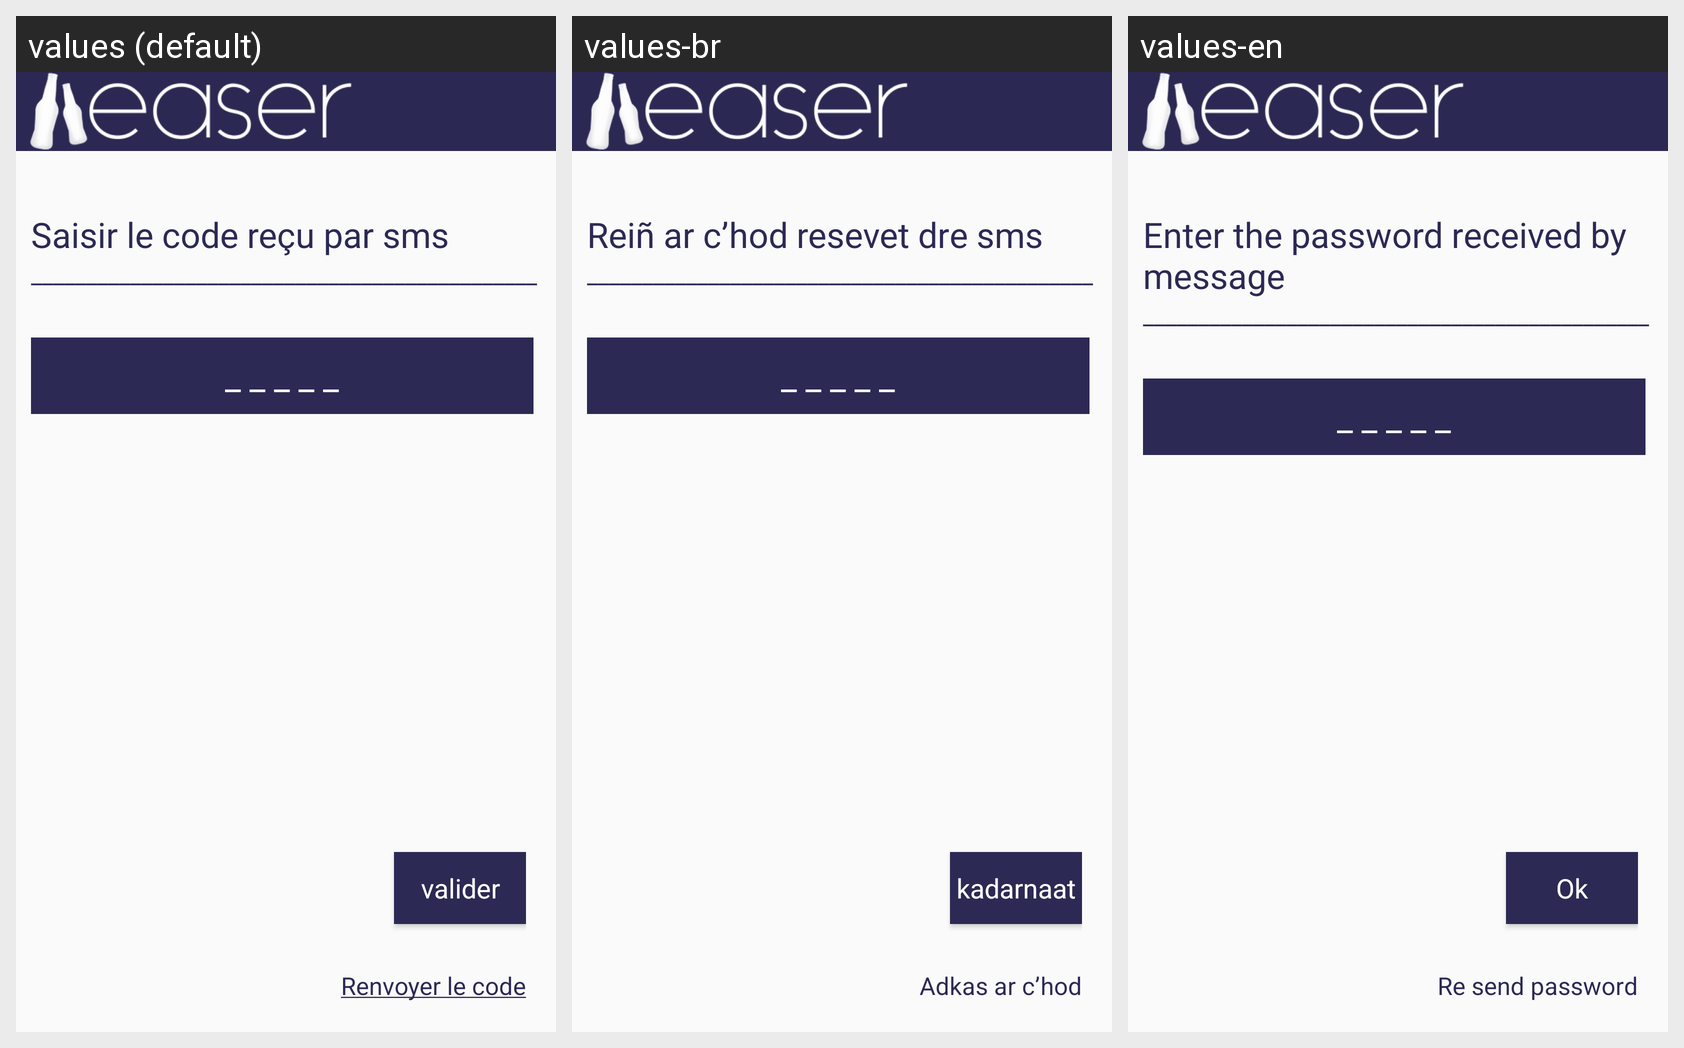

Translations of the strings shown on this Android screen, per locale in the grid:
Android screen res/layout/activity_verif_sms_code.xml rendered under 3 locales, left to right: values (default), values-br, values-en. Device: Nexus 5 (rendered at 1080×1920; each locale shown at half size, 540×960, under a caption strip naming it); theme AppTheme.
Strings drawn on this screen, with the default value and each locale's value (text and hints the layout hard-codes, and strings that could not be matched under every locale, appear in the picture but are not listed):

coderecu
  values: Saisir le code reçu par sms
  values-br: Reiñ ar c’hod resevet dre sms
  values-en: Enter the password received by message

action_sign_in
  values: valider
  values-br: kadarnaat
  values-en: Ok

renvoiecode
  values: Renvoyer le code
  values-br: Adkas ar c’hod
  values-en: Re send password
